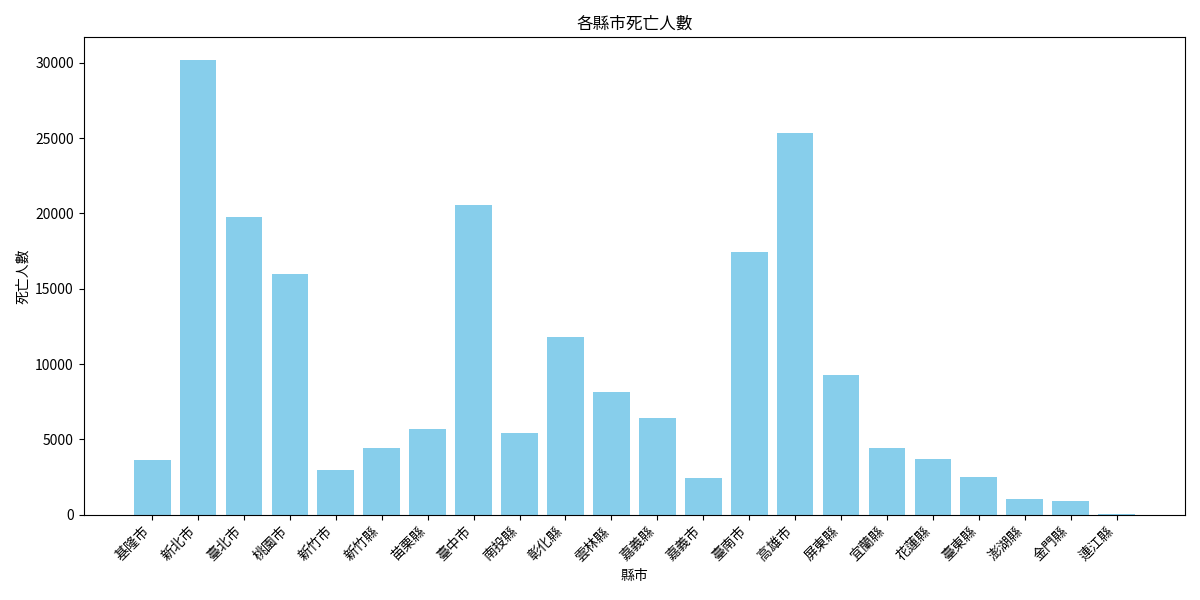

The file beside this chart, header and first rows:
縣市, 2024
基隆市, 3613
新北市, 30213
臺北市, 19734
桃園市, 15995
新竹市, 2967
新竹縣, 4440
苗栗縣, 5680
臺中市, 20569
南投縣, 5411
彰化縣, 11793
雲林縣, 8138
嘉義縣, 6406
嘉義市, 2407
臺南市, 17407
高雄市, 25349
屏東縣, 9263
宜蘭縣, 4460
花蓮縣, 3700
臺東縣, 2527
澎湖縣, 1041
金門縣, 919
連江縣, 75
